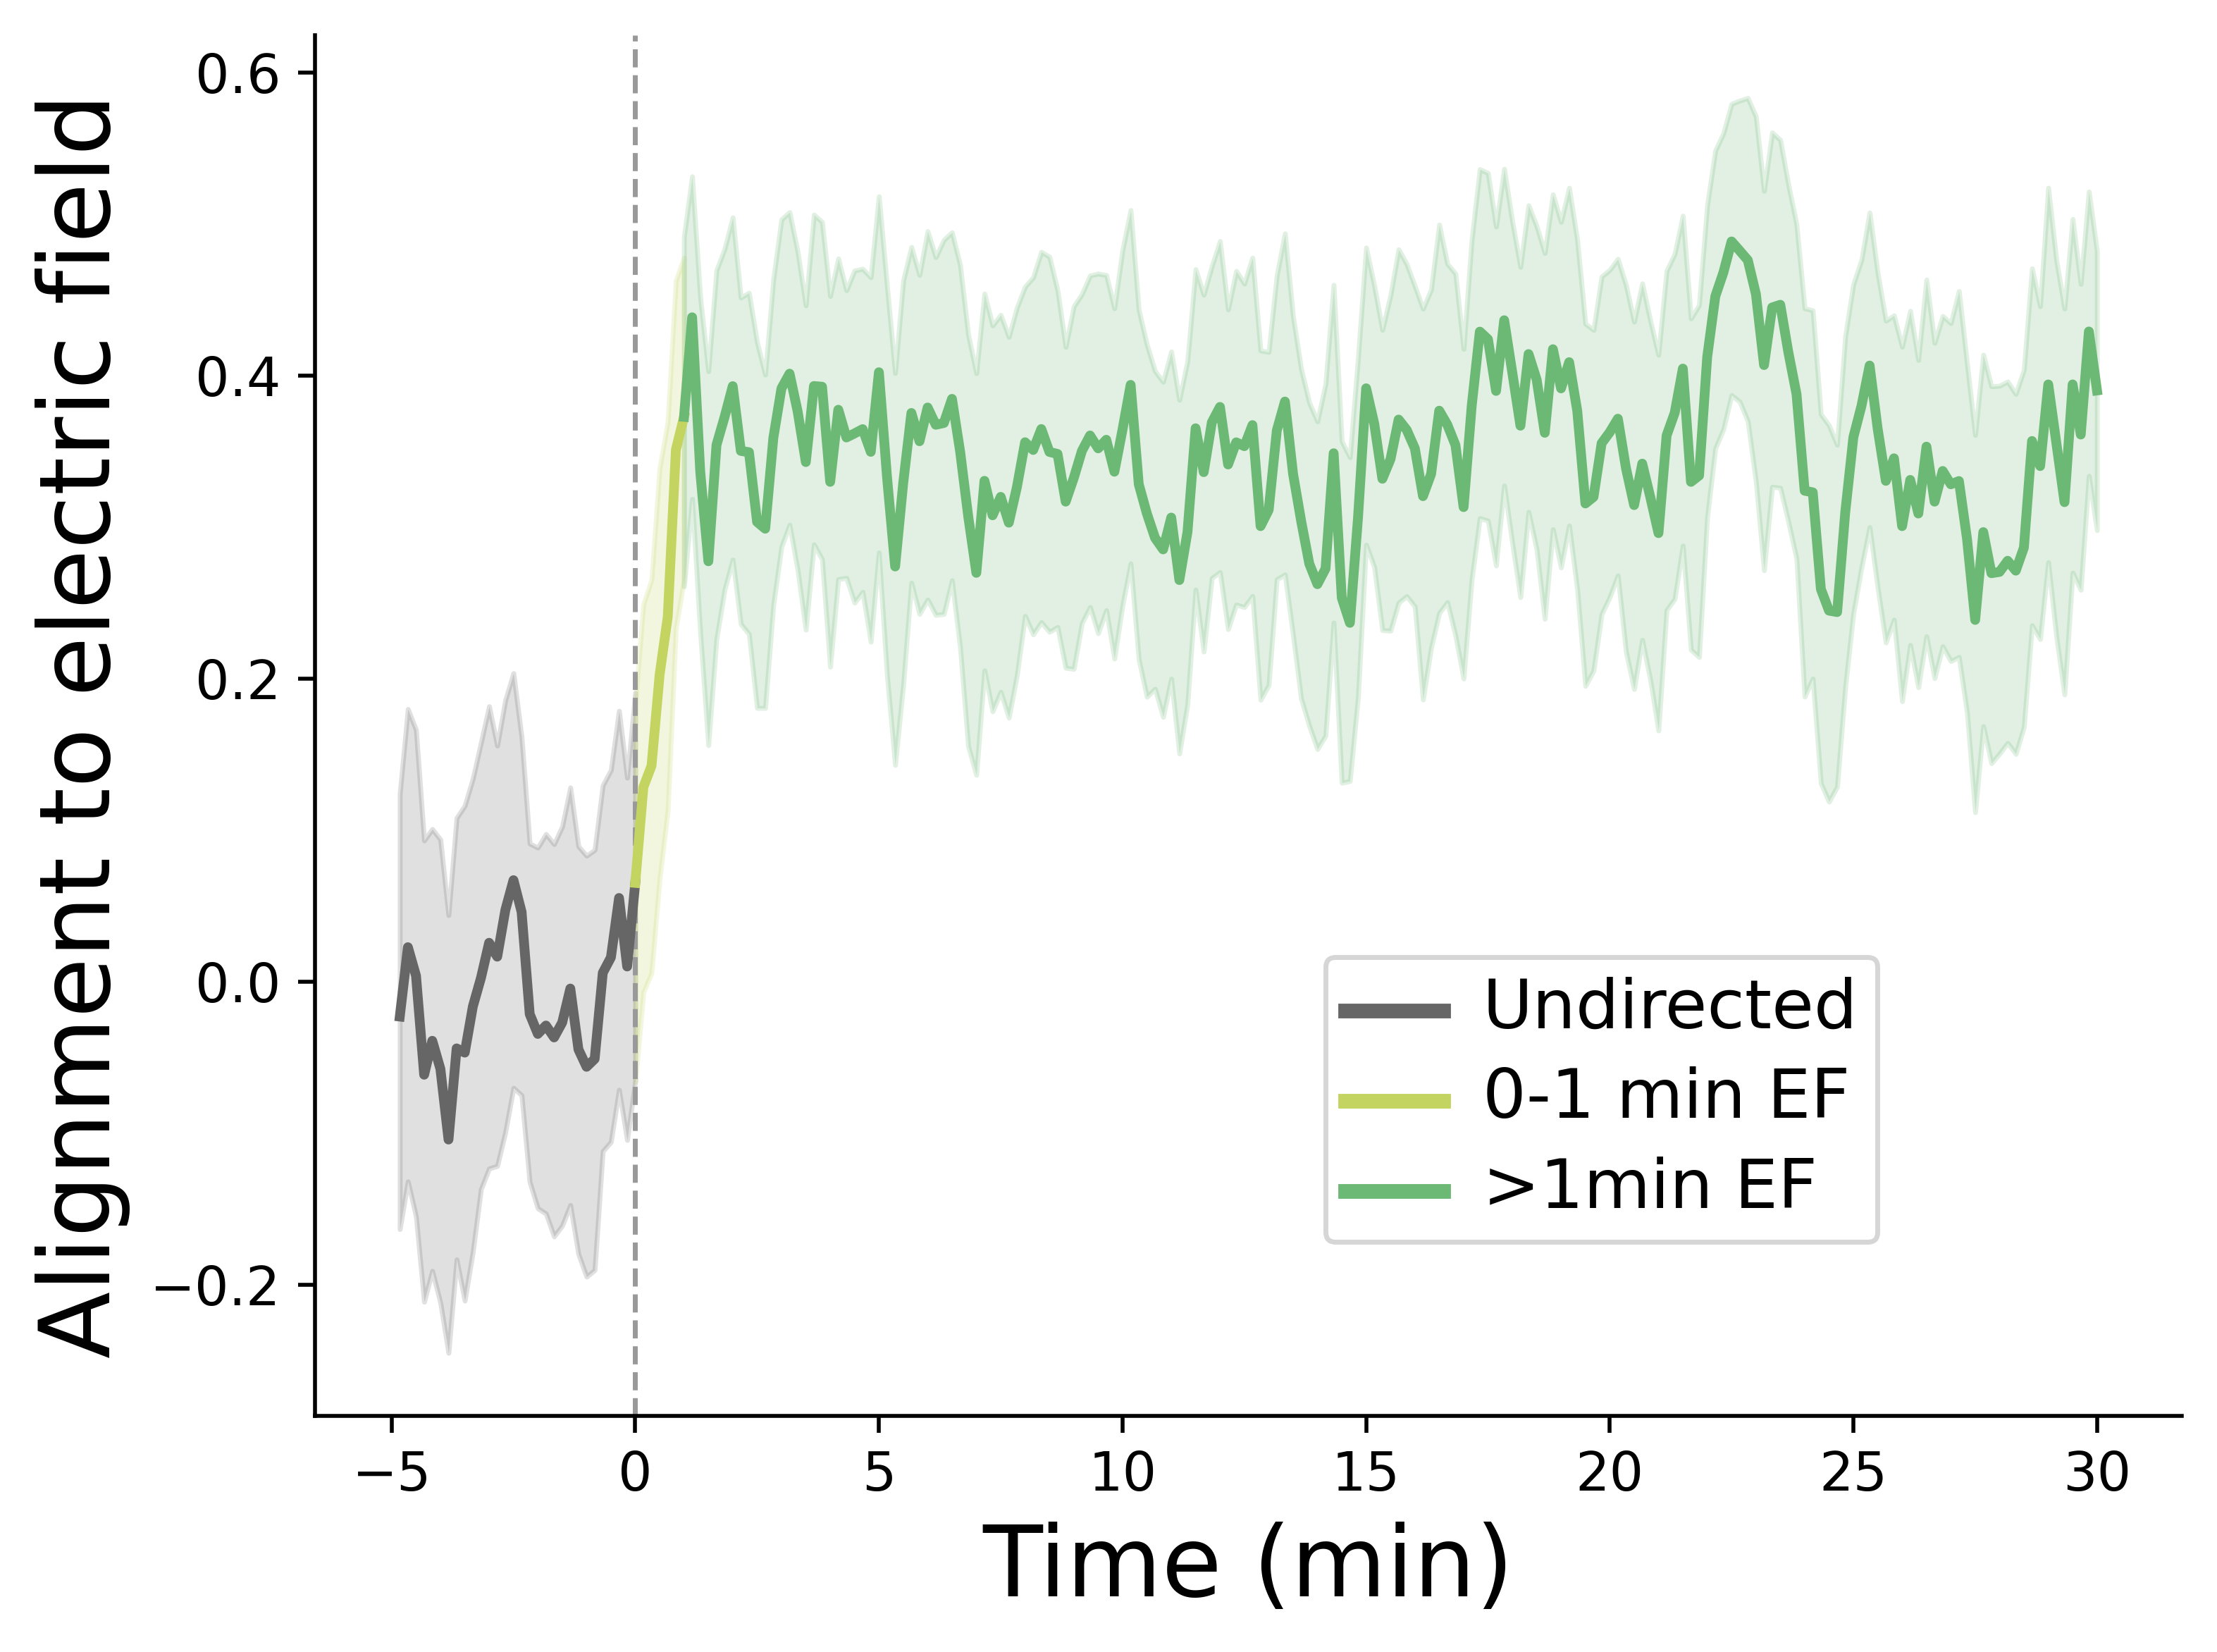

Write Python code to recreate this figure.
# -*- coding: utf-8 -*-
"""
Created on Thu Jun 19 14:11:14 2025

@author: Aaron
"""

import pandas as pd
import numpy as np
import scipy.stats as ss
from statsmodels.stats.multitest import multipletests
import matplotlib.pyplot as plt
import seaborn as sns
from CustomFunctions import utils, shparam_mod


#get directories and open separated datasets
treatments = ['Random','Pre-Galvanotaxis','Galvanotaxis']
time_interval = 10 #sec/frame

#get directories and open separated datasets
basedir = 'E:/Aaron/Combined_37C_Confocal_PCA_s5/'
datadir = basedir + 'Data_and_Figs/'
savedir = basedir + 'galv/'
FullFrame = pd.read_csv(datadir + 'All_Data_with_CGPS_bins.csv', index_col=0)
#limit data to the galv experiments
TotalFrame = FullFrame[FullFrame.Treatment.isin(treatments)]
TotalFrame.loc[:,'Treatment'] = pd.Categorical(TotalFrame.Treatment.to_list(), categories=treatments, ordered=True)


# #calculate migration angle relative to electric field
# TotalFrame['relative_angle'] = [shparam_mod.angle3D(-1, 0, 0, x[0], x[1], x[2]) for i,x in TotalFrame[['Trajectory_X','Trajectory_Y','Trajectory_Z']].iterrows()]


#### restrict dataframe to include galv and 5 min of random
df = TotalFrame[TotalFrame.frame>(180-(5*60)/time_interval)].copy()
#add time in minutes relative to the start of the EF
df.loc[:,'relative_time'] = (df.frame.values-180)*time_interval/60

######## get costheta to EF
# Normalize vectors to get unit direction vectors
traj = df[['Trajectory_X','Trajectory_Y','Trajectory_Z']].values
unitvecs = traj/np.linalg.norm(traj, axis = 1)[:, np.newaxis]
# Calculate dot products of consecutive unit vectors with the given lag
df['costheta'] = np.sum(unitvecs * [-1,0,0], axis=1)


##### make the plot
fig, ax = plt.subplots()
#plot first part as green
sns.lineplot(x ='relative_time', y= 'costheta', data = df[df.relative_time<=0], color = '0.4', lw = 2,
             label = 'Undirected', ax = ax, zorder = 2)
#plot the initial EF exposure
sns.lineplot(x ='relative_time', y= 'costheta', data = df[(df.relative_time>=0) & (df.relative_time<=1)], color = '#c4d461', lw = 2,
             label = '0-1 min EF', ax = ax, zorder = 2)
#plot second part as purple
sns.lineplot(x ='relative_time', y= 'costheta', data = df[df.relative_time>=1], color = '#6cb875', lw = 2,
             label = '>1min EF', ax = ax, zorder = 2)


ax.tick_params('x', labelsize = 11)
ax.tick_params('y', labelsize = 11)

#draw line at zero
ax.axvline(0, 0, 1, color = '0.6', lw = 1, ls = '--', zorder = 1)

ax.set_ylabel('Alignment to electric field', fontsize = 20)
ax.set_xlabel('Time (min)', fontsize = 20)


ax.spines['top'].set_visible(False)
ax.spines['right'].set_visible(False)


#legend stuff
leg = ax.legend()
leg.set_bbox_to_anchor([0.85,0.35]) 
for line in leg.get_lines():
    line.set_linewidth(3)
for t, text in enumerate(leg.get_texts()):
    text.set_fontsize(14)


plt.tight_layout()





plt.savefig(__file__.split('.')[0]+'.png', bbox_inches='tight', dpi = 500)
